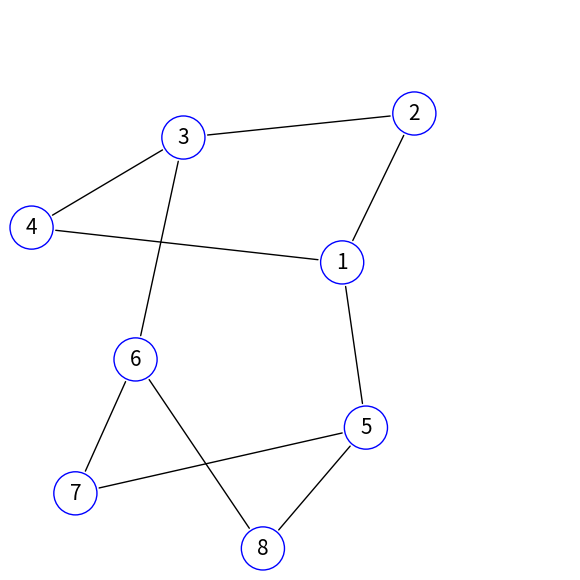

This figure's Python source:


import numpy as np
import matplotlib.pyplot as plt
import matplotlib.patches as ptc
import matplotlib.animation as animation
import random as r
from typing import *



class Node(object):
    def __init__(self, ID: int = -1, connections: list = None, pos: np.array = None):
        """
        Initialize Node object.

        Args:
            ID - node identifier
            connections - list of connected nodes
            pos - (x,y) position of node
        """
        self.ID = ID
        self.connections = [] if connections is None else connections
        self.degree = 0 if connections is None else len(connections)
        self.pos = np.array([0.0, 0.0]) if pos is None else pos
        self.fixed = False

    def set_coord(self, pos: np.array):
        """
        Set node position

        Args:
            pos - (x,y) position of node
        """
        self.pos = pos

    def add_connection(self, connection: "Node"):
        """
        Add connection to node and update the node degree

        Args:
            connection - connected node
        """
        self.connections += [connection]
        self.degree += 1

    def add_connections(self, connections: list):
        """
        Add connection to node and update the node degree

        Args:
            connection - list of connected nodes
        """
        self.connections += connections
        self.degree += len(connections)

    def distance_to(self, node: "Node"):
        """
        Find the distance to node

        Args:
            node - Node object

        Return:
            Distance to node
        """
        # np.sqrt((self.pos[0] - node.pos[0]) ** 2 + (self.pos[1] - node.pos[1]) ** 2)
        return np.sum((self.pos - node.pos) ** 2) + 1e-20 # this is to avoid divide by zero errors

    def __eq__(self, node: "Node"):
        """
        Return if equal to node

        Args:
            node - Node object

        Return:
            boolean truth value of equality
        """
        boolID = self.ID == node.ID
        boolPos = all(self.pos == node.pos)
        boolDegree = self.degree == node.degree
        return boolID and boolPos and boolDegree

    def __repr__(self):
        """
        retrurn string representation of (self) node
        """
        return f"<{self.ID} @ ({round(self.pos[0],3)},{round(self.pos[1],3)})>"



class SpringBoard(object):
    def __init__(self, nodesDict: Dict[int, List[int]], k: float = 1, Q: float = -1, nodePosDict: Dict[int, Tuple[float, float]] = {}):
        """
        Construct a SpringBoard object.
        If the nodes are all centered at the orgin, spread them out.

        Args:
            nodesDict - an adjacency dictionary of first positive integers
            k - (optional, 1 by default) coefficient of spring
            Q - (optional, -1 by default) coefficient of electric field
            nodePosDict - (optional) dictionary specifying the position of nodes
        """

        # find list of supplied node IDs
        self.nodeIDs = list(nodesDict.keys())
        for nodeID in nodesDict:
            self.nodeIDs += nodesDict[nodeID]
        self.nodeIDs = sorted(list(set(self.nodeIDs)))


        # ensure that node labels are the first positive integers
        if list(range(1, len(self.nodeIDs) + 1)) != self.nodeIDs:
            raise ValueError("Node labels must be consecutive positive inetegers that include 1. Currently, node labels are " + str(self.nodeIDs))
        # ensure dictionary does not map a node to itself
        for nodeID in nodesDict:
            if nodeID in nodesDict[nodeID]:
                raise ValueError(f"Node in `nodesDict` maps {nodeID} to itself: not allowed.")
        # ensure that k > 0, Q < 0
        if (k <= 0):
            raise ValueError("k must be positive.")
        if (Q >= 0):
            raise ValueError("Q must be negative.")


        # deal with nodePosDict if it is not empty
        if len(nodePosDict) != 0:
            # ensure that no two positions are the same
            if len(set(nodePosDict.values())) != len(nodePosDict.values()):
                raise ValueError("No two nodes may have the same position")
            # ensure that only nodeIDs are given positions
            for nodeID in nodePosDict:
                if nodeID not in self.nodeIDs:
                    raise ValueError(f"{nodeID} is not a node in this SpringBoard")

            # make sure that nodePosDict defines a position for every node specified in `nodesDict`
            if sorted(list(nodePosDict.keys())) != self.nodeIDs:
                for nodeID in self.nodeIDs:
                    if nodeID not in nodePosDict:
                        testPos = (r.uniform(0,1), r.uniform(0,1))
                        while testPos in nodePosDict.keys():
                            testPos = (r.uniform(0,1), r.uniform(0,1))
                        nodePosDict[nodeID] = testPos

            # set list of node objects
            self.nodes = [Node(nodeID, pos = np.array(nodePosDict[nodeID], dtype=np.float)) for nodeID in self.nodeIDs]

        # otherwise, no positions are supplied
        else:
            self.nodes = [Node(nodeID) for nodeID in self.nodeIDs]
            self.encircle_nodes()


        # fill in mapped to but not mapped from ids
        self.nodesDict = nodesDict
        for nodeID in self.nodeIDs:
            if nodeID not in self.nodesDict:
                self.nodesDict[nodeID] = []
        # create a bidirectional dictionary of node numbers
        self.graphNodesDict = {}
        for nodeIDa in self.nodeIDs:
            connected_to_a = lambda nodeIDb: (nodeIDa in nodesDict[nodeIDb]) or (nodeIDb in nodesDict[nodeIDa])
            self.graphNodesDict[nodeIDa] = [nodeIDb for nodeIDb in nodesDict if (connected_to_a(nodeIDb))]

        # add connections to nodes using dictionary and edges to springboard object
        self.edges = []
        for nodeA in self.nodes:
            nodeA.add_connections([self.nodes[nodeIDb - 1] for nodeIDb in self.graphNodesDict[nodeA.ID]])
            self.edges += [(nodeA, self.nodes[nodeIDb - 1]) for nodeIDb in self.graphNodesDict[nodeA.ID] if nodeA.ID  < nodeIDb]

        # set spring and field constants
        self.k = k
        self.Q = Q

    def _increment(self, deltaT: float):
        """
        Increment timestep simulation by one step

        Args:
            deltaT - simulation time step
        """

        for node in filter(lambda node: not node.fixed, self.nodes):
            change = np.array([0.0, 0.0])

            # add the spring forces
            for connection in node.connections:
                dist = node.distance_to(connection)
                deltaD = deltaT ** 2 * self.k * (1 - dist) / node.degree
                vec = node.pos - connection.pos
                # vec = vec * deltaD / np.sqrt(vec[0] ** 2 + vec[1] ** 2)
                vec = vec * deltaD / dist
                change += vec

            # add the repellant forces
            for other in self.nodes:
                if node != other:
                    dist = node.distance_to(other)
                    deltaD = self.Q * (deltaT / dist) ** 2 * other.degree
                    vec = other.pos - node.pos
                    vec = vec * deltaD / dist
                    # vec = vec * deltaD / np.sqrt(vec[0] ** 2 + vec[1] ** 2)
                    change += vec

            # set displacemnts
            node.pos = node.pos + change

    def move(self, deltaT: float, n: int):
        """
        Iterate _increment()

        Args:
            deltaT - simulation time step
            n - number of time steps
        """

        for _ in range(n):
            self._increment(deltaT)

    def plot(self, size: Tuple[int, int] = (7,7), saveAs: str = ""):
        """
        Plot the graph

        Args:
            size - (optional, (7,7) by default) size tuple for plot image
            saveAs - (optional) file path to save
        """
        fig, ax = plt.subplots(figsize=size)
        ax.set_aspect("equal")
        ax.autoscale()
        for (nodeA, nodeB) in self.edges:
            ax.annotate("", xytext=nodeA.pos, xy=nodeB.pos, arrowprops={"arrowstyle": "-"}, va="center")
        for node in self.nodes:
            x = [node.pos[0] for node in self.nodes]
            y = [node.pos[1] for node in self.nodes]
        ax.plot(x, y, "o")
        plt.show()
        if saveAs != "":
            plt.savefig(saveAs)

    def settle(self, deltaT: float):
        """
        Increment timestep simulation until objects have settled

        Args:
            deltaT - simulation time step
        """
        sumDiff = 1  # > 0.05
        while sumDiff > 0.05:
            last = {node.ID: node.pos for node in self.nodes}
            self.move(deltaT, 500)
            sumDiff = sum([abs(node.pos[0] - last[node.ID][0]) + abs(node.pos[1] - last[node.ID][1]) for node in self.nodes])

    def random_reset(self):
        """
        Randomly reset node positions
        """
        for node in self.nodes:
            node.pos = np.array([r.uniform(0, 1), r.uniform(0, 1)])

    def encircle_nodes(self):
        """
        Arrange node positions into a circle.
        """
        for (node, i) in zip(self.nodes, range(len(self.nodes))):
            arg = 2 * np.pi * i / len(self.nodes)
            node.set_coord(np.array([np.cos(arg), np.sin(arg)]))

    def animate(self, deltaT: float, numFrames: int, movesPerFrame: int, xlim: float, ylim: float, size: Tuple[int, int]):
        """
        Increment timestep simulation until objects have settled

        Args:
            deltaT - simulation time step
            numFrames - number of frames in the animation
            movesPerFrame - value of `n` when `move(deltaT, n)` is called between frames
            xlim - [X lower bound, X upper bound]
            ylim - [Y lower bound, Y upper bound]
            size - figsize (x,y)
        Return:
            animation object
        """

        fig, ax = plt.subplots(figsize=size)
        ax.set_xlim(xlim)
        ax.set_ylim(ylim)

        edgeLines = [None] * len(self.edges)
        for i in range(len(self.edges)):
            A, B = self.edges[i]
            edgeLines[i], = ax.plot([A.pos[0], B.pos[0]],[A.pos[1], B.pos[1]])
        nodePoints, = ax.plot([node.pos[0] for node in self.nodes],[node.pos[1] for node in self.nodes], "o")

        def _next_frame(start):
            nodePoints.set_data([node.pos[0] for node in self.nodes],[node.pos[1] for node in self.nodes])
            for i in range(len(self.edges)):
                A, B = self.edges[i]
                edgeLines[i].set_data([A.pos[0], B.pos[0]],[A.pos[1], B.pos[1]])
            if start:
                self.move(deltaT, movesPerFrame)
            start = True

        start = False

        return animation.FuncAnimation(fig, _next_frame, fargs = (start), frames=numFrames, interval=30)

    def get_fixed_nodes(self):
        """
        find list of nodes that are fixed

        Return:
            list of node objects that are fixes
        """
        return list(filter(lambda node: node.fixed, self.nodes))

    def set_node_pos(self, nodeID: int, pos: Tuple[float, float]):
        """
        Set a node position

        Args:
            nodeID - ID integer of the node to be set
            pos - tuple of floats defining the position to set the node
        """
        self.nodes[nodeID - 1].pos = np.array(pos)

    def fix_nodes(self, nodeIDList: List[int]):
        """
        fix node positions

        Args:
            nodeIDList - list of nodeID ints to be fixed
        """
        for nodeID in nodeIDList:
            if nodeID not in self.nodeIDs:
                raise ValueError(f"Node ID {nodeID} does not match a node in this SpringBoard. As a result, no nodes were fixed.")
        for nodeID in nodeIDList:
            self.nodes[nodeID - 1].fixed = True


class Graph(object):
    def __init__(self, nodesDict: dict, isDigraph: bool = False):
        """
        Construct Graph object

        Args:
            nodesDict - adjacency of first positive integers
            isDigraph (bool) - boolean value to declare Graph type
        """

        self.isDigraph = isDigraph

        # use SpringBoard to find good coordinates
        self.springBoard = SpringBoard(nodesDict, 1, -1)
        self.springBoard.move(0.1, 8000)
        self._normalize_pos()

        self.nodesDict = dict(self.springBoard.nodesDict)

        self.graphNodesDict = dict(self.springBoard.graphNodesDict)

        # make adjacency matrix
        if self.isDigraph:
            self.adjacencyMatrix = np.vstack([np.array([1 if nodeB in self.nodesDict[nodeA] else 0 for nodeB in self.nodesDict]) for nodeA in self.nodesDict]).T
        else:
            self.adjacencyMatrix = np.vstack([np.array([1 if nodeB in self.graphNodesDict[nodeA] else 0 for nodeB in self.graphNodesDict]) for nodeA in self.graphNodesDict]).T



    def _normalize_pos(self):
        """
        Normalize the positions springboard nodes for plotting
        """
        # collect all X and Y coordinates
        X = [node.pos[0] for node in self.springBoard.nodes]
        Y = [node.pos[1] for node in self.springBoard.nodes]
        # sutract out minmum of each
        for node in self.springBoard.nodes:
            node.pos -= np.array([min(X), min(Y)])
        # recollect all X and Y coordinates
        X = [node.pos[0] for node in self.springBoard.nodes]
        Y = [node.pos[1] for node in self.springBoard.nodes]
        # Scale by a little more than the max of each collection, X and Y
        for node in self.springBoard.nodes:
            node.pos = np.array([node.pos[0] / (max(X) + 1), node.pos[1] / (max(Y) + 1)])

    def plot(self, saveAs: str = "_"):
        """
        Plot the Graph

        Args:
            saveAs - (optional) a file path to save the plot
        """

        fig, ax = plt.subplots(figsize=(7, 7))
        plt.axis("off")
        ax.set_aspect("equal")
        r = 0.04

        for node in self.springBoard.nodes:
            X1, Y1 = node.pos[0], node.pos[1]
            # TODO: structure allows for other names, but circles won't adjust

            # add circle
            ax.add_artist(plt.Circle((X1, Y1), r, color="b", fill=False, clip_on=False))
            ax.text(X1, Y1, str(node.ID), fontsize=15, horizontalalignment="center", verticalalignment="center")

            # add lines per circle
            if self.isDigraph: # arrows
                for connectionIDNumber in self.nodesDict[node.ID]:
                    connection = self.springBoard.nodes[connectionIDNumber - 1]
                    X2, Y2 = connection.pos[0], connection.pos[1]
                    d = np.sqrt((X2 - X1) ** 2 + (Y2 - Y1) ** 2)
                    ax.annotate("", xytext=(X1, Y1), xy=(X2, Y2), arrowprops={"width": 0.01, "shrink": 1.2 * r / d})
            else: # lines
                for connection in node.connections:
                    if node.ID < connection.ID: # this makes each connection only graph once
                        X2, Y2 = connection.pos[0], connection.pos[1]
                        d = np.sqrt((X2 - X1) ** 2 + (Y2 - Y1) ** 2)
                        x = r * ((X2 - X1) / d)
                        y = r * ((Y2 - Y1) / d)
                        ax.annotate("", xytext=(X1 + x, Y1 + y), xy=(X2 - x, Y2 - y), arrowprops={"arrowstyle": "-"})
        if saveAs != "_":
            plt.savefig(saveAs)

    def force(self, n: int):
        """
        Move forward time step simulation
        n - number of time steps
        """
        self.springBoard.move(0.1, n)
        self._normalize_pos()

    def random_reset(self):
        """
        Randomly reset node positions and let time step simulation resettle
        """
        self.springBoard.random_reset()
        self.springBoard.move(0.1,8000)
        self._normalize_pos()

        
        
        
        
B = {1:[2,5,4], 2:[3], 3:[6,4], 5:[7,8], 6:[7,8]}
G = Graph(B)

G.plot()
